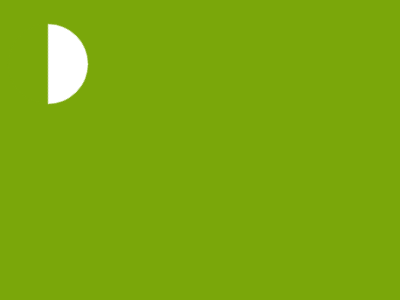

Write a web page that renders exactly this picture using CSS.

<!DOCTYPE html>
<html lang="en">

<head>
  <meta charset="UTF-8">
  <meta name="viewport" content="width=device-width, initial-scale=1.0">
  <title>Document</title>
</head>

<body>
  <p>
  <p>
  <p>
  <p>
  <p>
    <style>
      * {
        background: #7AA70A;

        p {
          position: fixed;
          margin: 112 137;
          border: 40px solid;
          border-radius: 50%;
          padding: 30;
          border-color: #0000 #fff #fff #0000;
          rotate: -45deg;


          +p {
            border: 0;
            rotate: 0deg;
            padding: 20 85;
            background: #fff;
            border-radius: 50px 50px 0 0;
            margin: 32 107;

            +p {
              rotate: -90deg;
              margin: 73 68;
              padding: 20 59;
              border-radius: 38px 50px 0 0;

              +p {
                rotate: 180deg;
                margin: 212 107;
                padding: 20 64;

                +p {

                  margin: 112 138;
                  border-radius: 0;
                  padding: 20 35
                }
              }
            }
          }
        }
      }
    </style>
</body>

</html>